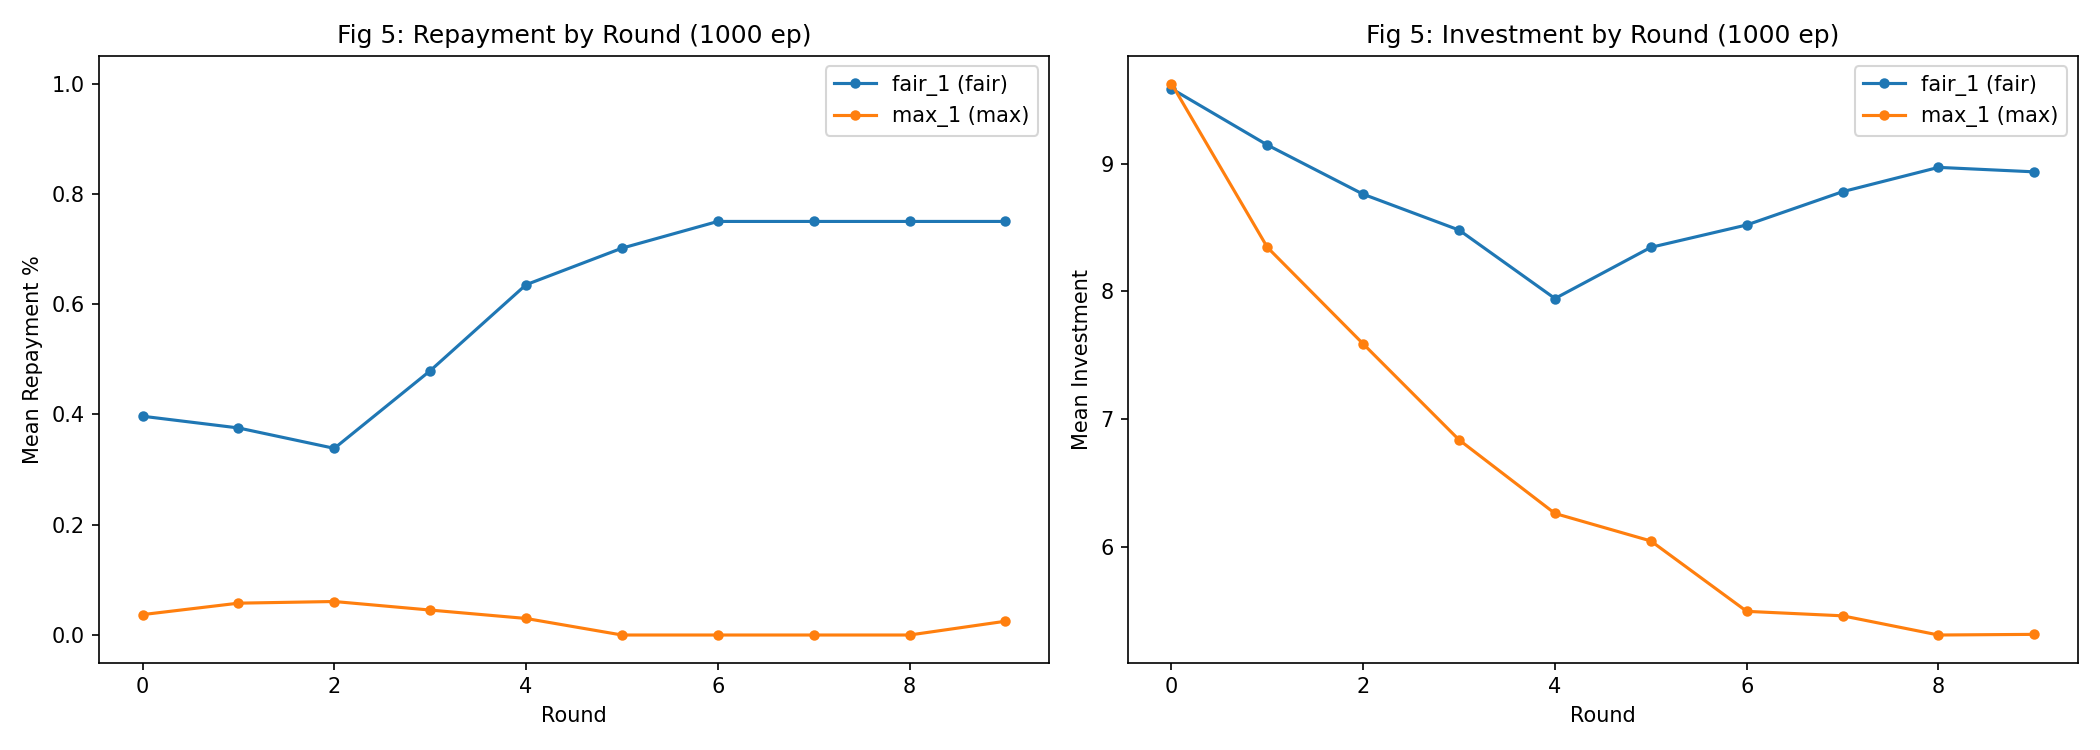

Data behind this chart, as committed beside it:
timestep, agent_name, agent_type, world_mode, observation_depth, investor_wealth, investment_desired, investment, investment_multiplied, repayment, repayment_pct, investor_reward, agent_reward, investor_cumulative, agent_cumulative, episode
0, fair_1, fair, 0, 4, 38.75, 5.0, 5.0, 15.0, 3.75, 0.25, -1.25, 11.25, -1.25, 11.25, 0
0, max_1, max, 0, 4, 28.75, 10.0, 10.0, 30.0, 0.0, 0.0, -10.0, 30.0, -11.25, 30.0, 0
1, fair_1, fair, 0, 4, 28.75, 0.0, 0.0, 0.0, 0.0, 0.5, 0.0, 0.0, -11.25, 11.25, 0
1, max_1, max, 0, 4, 23.75, 5.0, 5.0, 15.0, 0.0, 0.0, -5.0, 15.0, -16.25, 45.0, 0
2, fair_1, fair, 0, 4, 26.25, 5.0, 5.0, 15.0, 7.5, 0.5, 2.5, 7.5, -13.75, 18.75, 0
2, max_1, max, 0, 4, 26.25, 0.0, 0.0, 0.0, 0.0, 0.25, 0.0, 0.0, -13.75, 45.0, 0
3, fair_1, fair, 0, 4, 46.25, 10.0, 10.0, 30.0, 30.0, 1.0, 20.0, 0.0, 6.25, 18.75, 0
3, max_1, max, 0, 4, 41.25, 5.0, 5.0, 15.0, 0.0, 0.0, -5.0, 15.0, 1.25, 60.0, 0
4, fair_1, fair, 0, 4, 53.75, 10.0, 10.0, 30.0, 22.5, 0.75, 12.5, 7.5, 13.75, 26.25, 0
4, max_1, max, 0, 4, 48.75, 5.0, 5.0, 15.0, 0.0, 0.0, -5.0, 15.0, 8.75, 75.0, 0
5, fair_1, fair, 0, 4, 73.75, 20.0, 20.0, 60.0, 45.0, 0.75, 25.0, 15.0, 33.75, 41.25, 0
5, max_1, max, 0, 4, 68.75, 5.0, 5.0, 15.0, 0.0, 0.0, -5.0, 15.0, 28.75, 90.0, 0
6, fair_1, fair, 0, 4, 75.0, 5.0, 5.0, 15.0, 11.25, 0.75, 6.25, 3.75, 35.0, 45.0, 0
6, max_1, max, 0, 4, 70.0, 5.0, 5.0, 15.0, 0.0, 0.0, -5.0, 15.0, 30.0, 105.0, 0
7, fair_1, fair, 0, 4, 76.25, 5.0, 5.0, 15.0, 11.25, 0.75, 6.25, 3.75, 36.25, 48.75, 0
7, max_1, max, 0, 4, 76.25, 0.0, 0.0, 0.0, 0.0, 0.0, 0.0, 0.0, 36.25, 105.0, 0
8, fair_1, fair, 0, 4, 82.5, 5.0, 5.0, 15.0, 11.25, 0.75, 6.25, 3.75, 42.5, 52.5, 0
8, max_1, max, 0, 4, 82.5, 0.0, 0.0, 0.0, 0.0, 0.0, 0.0, 0.0, 42.5, 105.0, 0
9, fair_1, fair, 0, 4, 88.75, 5.0, 5.0, 15.0, 11.25, 0.75, 6.25, 3.75, 48.75, 56.25, 0
9, max_1, max, 0, 4, 83.75, 5.0, 5.0, 15.0, 0.0, 0.0, -5.0, 15.0, 43.75, 120.0, 0
0, fair_1, fair, 0, 4, 38.75, 5.0, 5.0, 15.0, 3.75, 0.25, -1.25, 11.25, -1.25, 11.25, 1
0, max_1, max, 0, 4, 33.75, 5.0, 5.0, 15.0, 0.0, 0.0, -5.0, 15.0, -6.25, 15.0, 1
1, fair_1, fair, 0, 4, 36.25, 5.0, 5.0, 15.0, 7.5, 0.5, 2.5, 7.5, -3.75, 18.75, 1
1, max_1, max, 0, 4, 31.25, 5.0, 5.0, 15.0, 0.0, 0.0, -5.0, 15.0, -8.75, 30.0, 1
2, fair_1, fair, 0, 4, 30.0, 5.0, 5.0, 15.0, 3.75, 0.25, -1.25, 11.25, -10.0, 30.0, 1
2, max_1, max, 0, 4, 15.0, 15.0, 15.0, 45.0, 0.0, 0.0, -15.0, 45.0, -25.0, 75.0, 1
3, fair_1, fair, 0, 4, 55.0, 20.0, 20.0, 60.0, 60.0, 1.0, 40.0, 0.0, 15.0, 30.0, 1
3, max_1, max, 0, 4, 55.0, 0.0, 0.0, 0.0, 0.0, 0.0, 0.0, 0.0, 15.0, 75.0, 1
4, fair_1, fair, 0, 4, 73.75, 15.0, 15.0, 45.0, 33.75, 0.75, 18.75, 11.25, 33.75, 41.25, 1
4, max_1, max, 0, 4, 63.75, 10.0, 10.0, 30.0, 0.0, 0.0, -10.0, 30.0, 23.75, 105.0, 1
5, fair_1, fair, 0, 4, 88.75, 20.0, 20.0, 60.0, 45.0, 0.75, 25.0, 15.0, 48.75, 56.25, 1
5, max_1, max, 0, 4, 78.75, 10.0, 10.0, 30.0, 0.0, 0.0, -10.0, 30.0, 38.75, 135.0, 1
6, fair_1, fair, 0, 4, 85.0, 5.0, 5.0, 15.0, 11.25, 0.75, 6.25, 3.75, 45.0, 60.0, 1
6, max_1, max, 0, 4, 70.0, 15.0, 15.0, 45.0, 0.0, 0.0, -15.0, 45.0, 30.0, 180.0, 1
7, fair_1, fair, 0, 4, 76.25, 5.0, 5.0, 15.0, 11.25, 0.75, 6.25, 3.75, 36.25, 63.75, 1
7, max_1, max, 0, 4, 66.25, 10.0, 10.0, 30.0, 0.0, 0.0, -10.0, 30.0, 26.25, 210.0, 1
8, fair_1, fair, 0, 4, 78.75, 10.0, 10.0, 30.0, 22.5, 0.75, 12.5, 7.5, 38.75, 71.25, 1
8, max_1, max, 0, 4, 68.75, 10.0, 10.0, 30.0, 0.0, 0.0, -10.0, 30.0, 28.75, 240.0, 1
9, fair_1, fair, 0, 4, 81.25, 10.0, 10.0, 30.0, 22.5, 0.75, 12.5, 7.5, 41.25, 78.75, 1
9, max_1, max, 0, 4, 71.25, 10.0, 10.0, 30.0, 0.0, 0.0, -10.0, 30.0, 31.25, 270.0, 1
0, fair_1, fair, 0, 4, 47.5, 15.0, 15.0, 45.0, 22.5, 0.5, 7.5, 22.5, 7.5, 22.5, 2
0, max_1, max, 0, 4, 47.5, 0.0, 0.0, 0.0, 0.0, 0.25, 0.0, 0.0, 7.5, 0.0, 2
1, fair_1, fair, 0, 4, 37.5, 10.0, 10.0, 30.0, 0.0, 0.0, -10.0, 30.0, -2.5, 52.5, 2
1, max_1, max, 0, 4, 27.5, 10.0, 10.0, 30.0, 0.0, 0.0, -10.0, 30.0, -12.5, 30.0, 2
2, fair_1, fair, 0, 4, 25.0, 10.0, 10.0, 30.0, 7.5, 0.25, -2.5, 22.5, -15.0, 75.0, 2
2, max_1, max, 0, 4, 5.0, 20.0, 20.0, 60.0, 0.0, 0.0, -20.0, 60.0, -35.0, 90.0, 2
3, fair_1, fair, 0, 4, 3.75, 5.0, 5.0, 15.0, 3.75, 0.25, -1.25, 11.25, -36.25, 86.25, 2
3, max_1, max, 0, 4, -1.25, 5.0, 5.0, 15.0, 0.0, 0.0, -5.0, 15.0, -41.25, 105.0, 2
4, fair_1, fair, 0, 4, 11.25, 10.0, 10.0, 30.0, 22.5, 0.75, 12.5, 7.5, -28.75, 93.75, 2
4, max_1, max, 0, 4, 11.25, 0.0, 0.0, 0.0, 0.0, 0.0, 0.0, 0.0, -28.75, 105.0, 2
5, fair_1, fair, 0, 4, 23.75, 10.0, 10.0, 30.0, 22.5, 0.75, 12.5, 7.5, -16.25, 101.2, 2
5, max_1, max, 0, 4, 18.75, 5.0, 5.0, 15.0, 0.0, 0.0, -5.0, 15.0, -21.25, 120.0, 2
6, fair_1, fair, 0, 4, 31.25, 10.0, 10.0, 30.0, 22.5, 0.75, 12.5, 7.5, -8.75, 108.8, 2
6, max_1, max, 0, 4, 31.25, 0.0, 0.0, 0.0, 0.0, 0.0, 0.0, 0.0, -8.75, 120.0, 2
7, fair_1, fair, 0, 4, 50.0, 15.0, 15.0, 45.0, 33.75, 0.75, 18.75, 11.25, 10.0, 120.0, 2
7, max_1, max, 0, 4, 30.0, 20.0, 20.0, 60.0, 0.0, 0.0, -20.0, 60.0, -10.0, 180.0, 2
8, fair_1, fair, 0, 4, 42.5, 10.0, 10.0, 30.0, 22.5, 0.75, 12.5, 7.5, 2.5, 127.5, 2
8, max_1, max, 0, 4, 27.5, 15.0, 15.0, 45.0, 0.0, 0.0, -15.0, 45.0, -12.5, 225.0, 2
9, fair_1, fair, 0, 4, 40.0, 10.0, 10.0, 30.0, 22.5, 0.75, 12.5, 7.5, 0.0, 135.0, 2
9, max_1, max, 0, 4, 35.0, 5.0, 5.0, 15.0, 0.0, 0.0, -5.0, 15.0, -5.0, 240.0, 2
... 19,940 more rows
